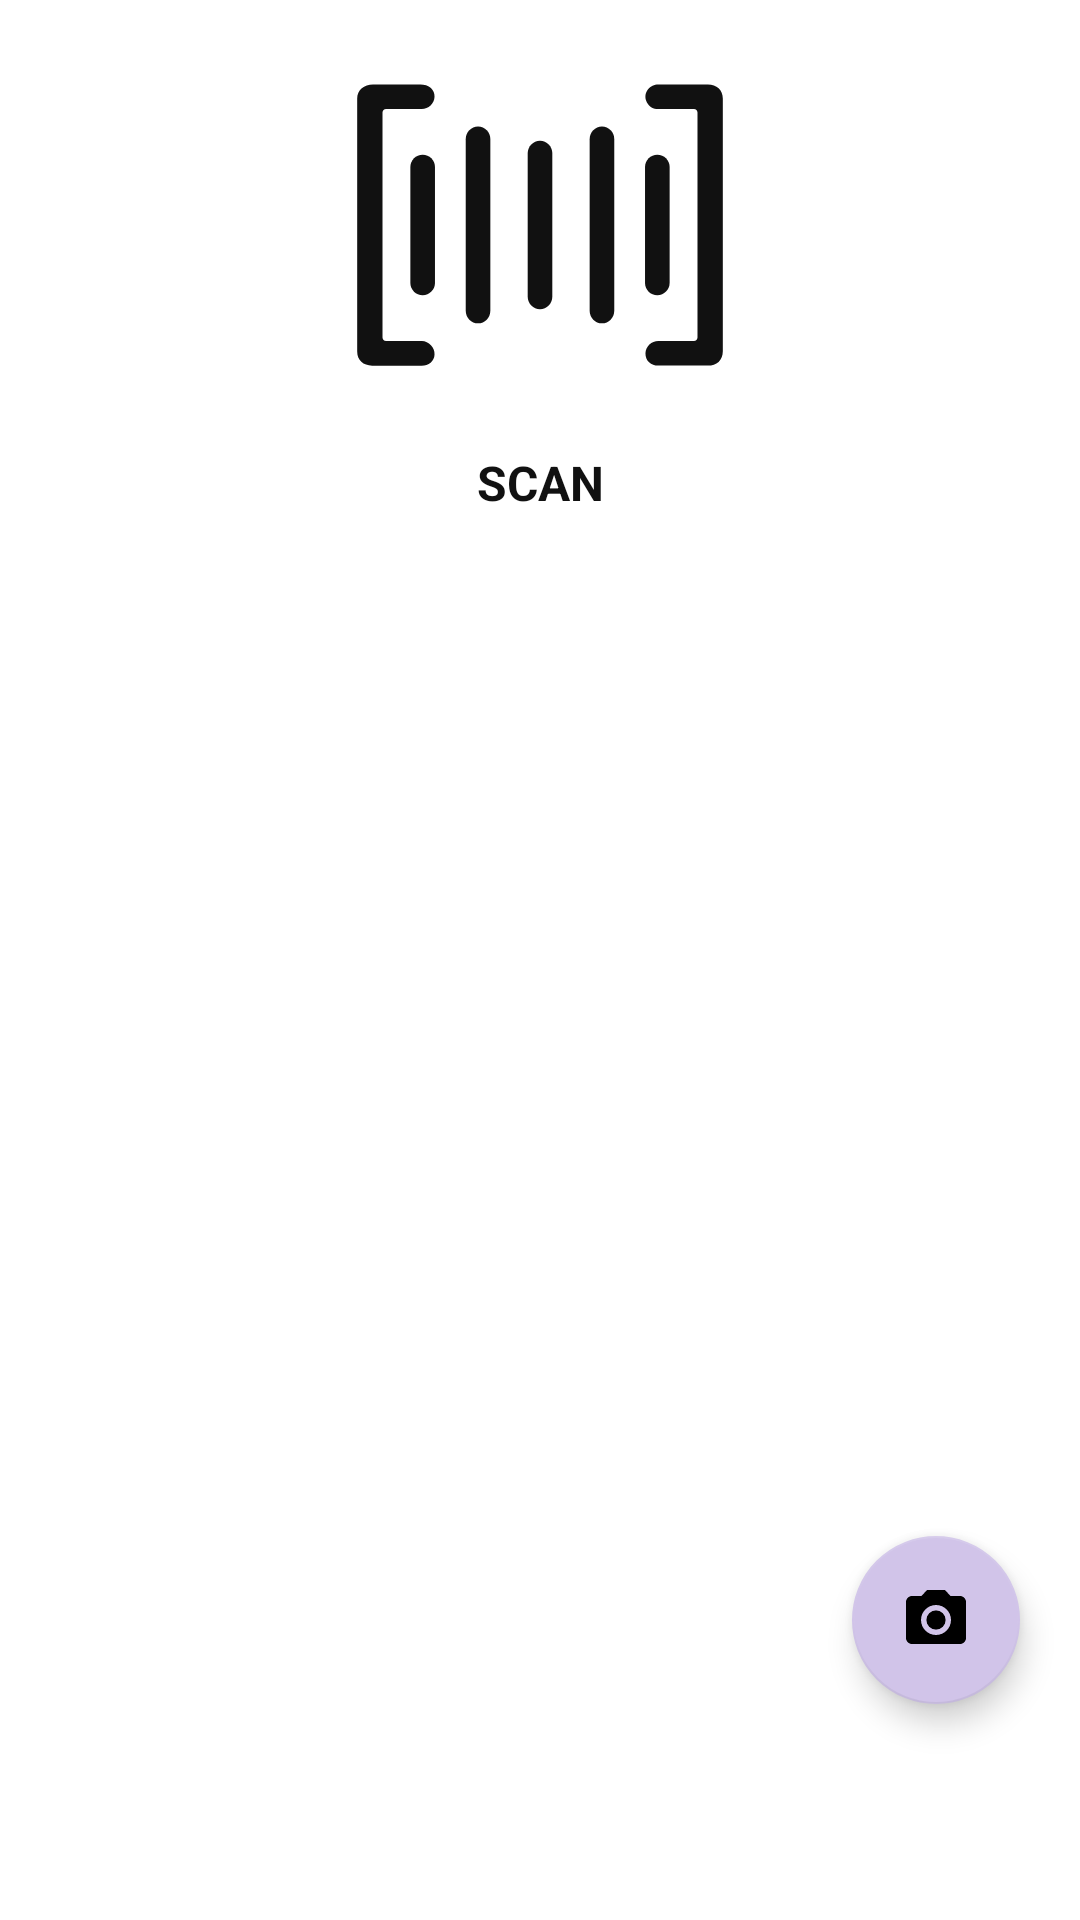

This screen was rendered from an Android layout file. Write that file and the resources it references.
<!-- AndroidManifest.xml: application theme Theme.FoodIngredientScanner -->
<!-- res/layout/fragment_home.xml -->
<?xml version="1.0" encoding="utf-8"?>
<androidx.constraintlayout.widget.ConstraintLayout xmlns:android="http://schemas.android.com/apk/res/android"
    xmlns:app="http://schemas.android.com/apk/res-auto"
    xmlns:tools="http://schemas.android.com/tools"
    android:layout_width="match_parent"
    android:layout_height="match_parent"
    android:paddingBottom="@dimen/tab_bar_height"
    tools:context="com.innodroid.foodscannerapp.ui.home.HomeFragment">

    <ImageView
        android:id="@+id/scanImage"
        app:layout_constraintTop_toTopOf="parent"
        app:layout_constraintStart_toStartOf="parent"
        app:layout_constraintEnd_toEndOf="parent"
        android:adjustViewBounds="true"
        android:src="@drawable/ic_barcode"
        android:layout_width="150dp"
        android:layout_height="wrap_content" />

    <TextView
        android:id="@+id/scan"
        android:text="@string/scan"
        android:textSize="16sp"
        android:textColor="@color/dark_gray"
        android:textAllCaps="true"
        android:textStyle="bold"
        app:layout_constraintTop_toBottomOf="@id/scanImage"
        app:layout_constraintStart_toStartOf="parent"
        app:layout_constraintEnd_toEndOf="parent"
        android:layout_width="wrap_content"
        android:layout_height="wrap_content" />

    <TextView
        android:id="@+id/help"
        android:text="@string/no_scans"
        android:textSize="16sp"
        android:visibility="gone"
        tools:visibility="visible"
        android:layout_margin="16dp"
        android:gravity="center_horizontal"
        app:layout_constraintTop_toBottomOf="@id/scan"
        app:layout_constraintStart_toStartOf="parent"
        app:layout_constraintEnd_toEndOf="parent"
        android:layout_width="match_parent"
        android:layout_height="wrap_content" />

    <androidx.recyclerview.widget.RecyclerView
        android:id="@+id/scans"
        android:layout_width="0dp"
        android:layout_height="0dp"
        android:layout_marginTop="16dp"
        android:layout_marginStart="16dp"
        android:layout_marginEnd="16dp"
        app:layoutManager="androidx.recyclerview.widget.LinearLayoutManager"
        app:layout_constraintEnd_toEndOf="parent"
        app:layout_constraintStart_toStartOf="parent"
        app:layout_constraintBottom_toBottomOf="parent"
        app:layout_constraintTop_toBottomOf="@id/help" />

    <com.google.android.material.floatingactionbutton.FloatingActionButton
        android:id="@+id/scanFab"
        android:layout_width="wrap_content"
        android:layout_height="wrap_content"
        app:layout_constraintEnd_toEndOf="parent"
        app:layout_constraintBottom_toBottomOf="parent"
        android:layout_marginEnd="20dp"
        android:layout_marginBottom="20dp"
        app:srcCompat="@drawable/ic_baseline_camera_black_alt_24" />

</androidx.constraintlayout.widget.ConstraintLayout>
<!-- resources referenced by this layout -->
<resources>
  <color name="dark_gray">#111111</color>
  <dimen name="tab_bar_height">52dp</dimen>
  <!-- drawable ic_barcode (drawable) -->
  <vector xmlns:android="http://schemas.android.com/apk/res/android"
      android:width="512dp"
      android:height="512dp"
      android:viewportWidth="512"
      android:viewportHeight="512">
    <path
        android:pathData="M121.6,388H80.8c-2.2,0 -4,-1.8 -4,-4V128c0,-2.2 1.8,-4 4,-4h40.5c7.9,0 14.5,-6.4 14.7,-14 0.1,-3.9 -1.3,-7.2 -4.1,-10 -2.7,-2.8 -8,-4 -11.9,-4H66c-10,0 -18,6 -18,16v288c0,10 7,16 17,16h56.3c7.9,0 14.5,-5.2 14.7,-12.8 0.1,-3.9 -1.3,-7.5 -4.1,-10.3 -2.7,-2.8 -6.4,-4.9 -10.3,-4.9z"
        android:fillColor="#111"/>
    <path
        android:pathData="M447,96h-56.3c-9.5,0 -17.1,8.3 -14,18.3 0.2,0.7 0.5,1.3 0.8,1.9 2.7,5.2 7.6,7.8 12.9,7.8h40.8c2.2,0 4,1.8 4,4v255.9c0,2.2 -1.8,4 -4,4h-40.5c-7.9,0 -14.5,6.2 -14.7,13.9 -0.1,3.9 1.3,7.6 4.1,10.4 2.7,2.8 6.4,3.8 10.3,3.8H447c10,0 17,-6 17,-16.4V112c0,-10 -7,-16 -17,-16z"
        android:fillColor="#111"/>
    <path
        android:pathData="M122.5,176c-7.7,0 -14,6.3 -14,13.9V322c0,7.7 6.3,13.9 14,13.9s14,-6.3 14,-13.9V189.9c0,-7.6 -6.3,-13.9 -14,-13.9z"
        android:fillColor="#111"/>
    <path
        android:pathData="M389.5,336c7.7,0 14,-6.3 14,-13.9V189.9c0,-7.7 -6.3,-13.9 -14,-13.9s-14,6.3 -14,13.9V322c0,7.7 6.3,14 14,14z"
        android:fillColor="#111"/>
    <path
        android:pathData="M326.5,144c-7.7,0 -14,6.5 -14,14.4v195.1c0,8 6.3,14.4 14,14.4s14,-6.5 14,-14.4V158.4c0,-7.9 -6.3,-14.4 -14,-14.4z"
        android:fillColor="#111"/>
    <path
        android:pathData="M185.5,144c-7.7,0 -14,6.5 -14,14.4v195.1c0,8 6.3,14.4 14,14.4s14,-6.5 14,-14.4V158.4c0,-7.9 -6.2,-14.4 -14,-14.4z"
        android:fillColor="#111"/>
    <path
        android:pathData="M256,160c-7.7,0 -14,6.4 -14,14.2v163.5c0,7.8 6.3,14.2 14,14.2s14,-6.4 14,-14.2V174.2c0,-7.8 -6.3,-14.2 -14,-14.2z"
        android:fillColor="#111"/>
    <path
        android:pathData="M0,0h512v512h-512z"
        android:fillColor="#00000000"/>
  </vector>
  <!-- drawable ic_baseline_camera_black_alt_24 (drawable) -->
  <vector android:height="24dp"
      android:viewportHeight="24" android:viewportWidth="24"
      android:width="24dp" xmlns:android="http://schemas.android.com/apk/res/android">
      <path android:fillColor="@android:color/black" android:pathData="M12,12m-3.2,0a3.2,3.2 0,1 1,6.4 0a3.2,3.2 0,1 1,-6.4 0"/>
      <path android:fillColor="@android:color/black" android:pathData="M9,2L7.17,4L4,4c-1.1,0 -2,0.9 -2,2v12c0,1.1 0.9,2 2,2h16c1.1,0 2,-0.9 2,-2L22,6c0,-1.1 -0.9,-2 -2,-2h-3.17L15,2L9,2zM12,17c-2.76,0 -5,-2.24 -5,-5s2.24,-5 5,-5 5,2.24 5,5 -2.24,5 -5,5z"/>
  </vector>
  <string name="no_scans">You have no scans yet. Press the camera button in the buttom right to start scanning.</string>
  <string name="scan">Scan</string>
  <style name="Theme.FoodIngredientScanner" parent="Theme.MaterialComponents.Light.DarkActionBar">
          
          <item name="colorPrimary">@color/primary</item>
          <item name="colorPrimaryVariant">@color/primary_variant</item>
          <item name="colorOnPrimary">@color/white</item>
          <item name="colorSecondary">@color/secondary</item>
          <item name="colorSecondaryVariant">@color/secondary_variant</item>
          <item name="colorOnSecondary">@color/black</item>
          <item name="android:statusBarColor" tools:targetApi="l">?attr/colorPrimaryVariant</item>
      </style>
  <color name="primary">@color/purple</color>
  <color name="primary_variant">@color/purple_dark</color>
  <color name="white">#FFFFFFFF</color>
  <color name="secondary">@color/tan</color>
  <color name="secondary_variant">@color/tan_dark</color>
  <color name="black">#FF000000</color>
  <color name="purple">#7e56c1</color>
  <color name="purple_dark">#4d2b90</color>
  <color name="tan">#d1c4e9</color>
  <color name="tan_dark">#a094b7</color>
</resources>
